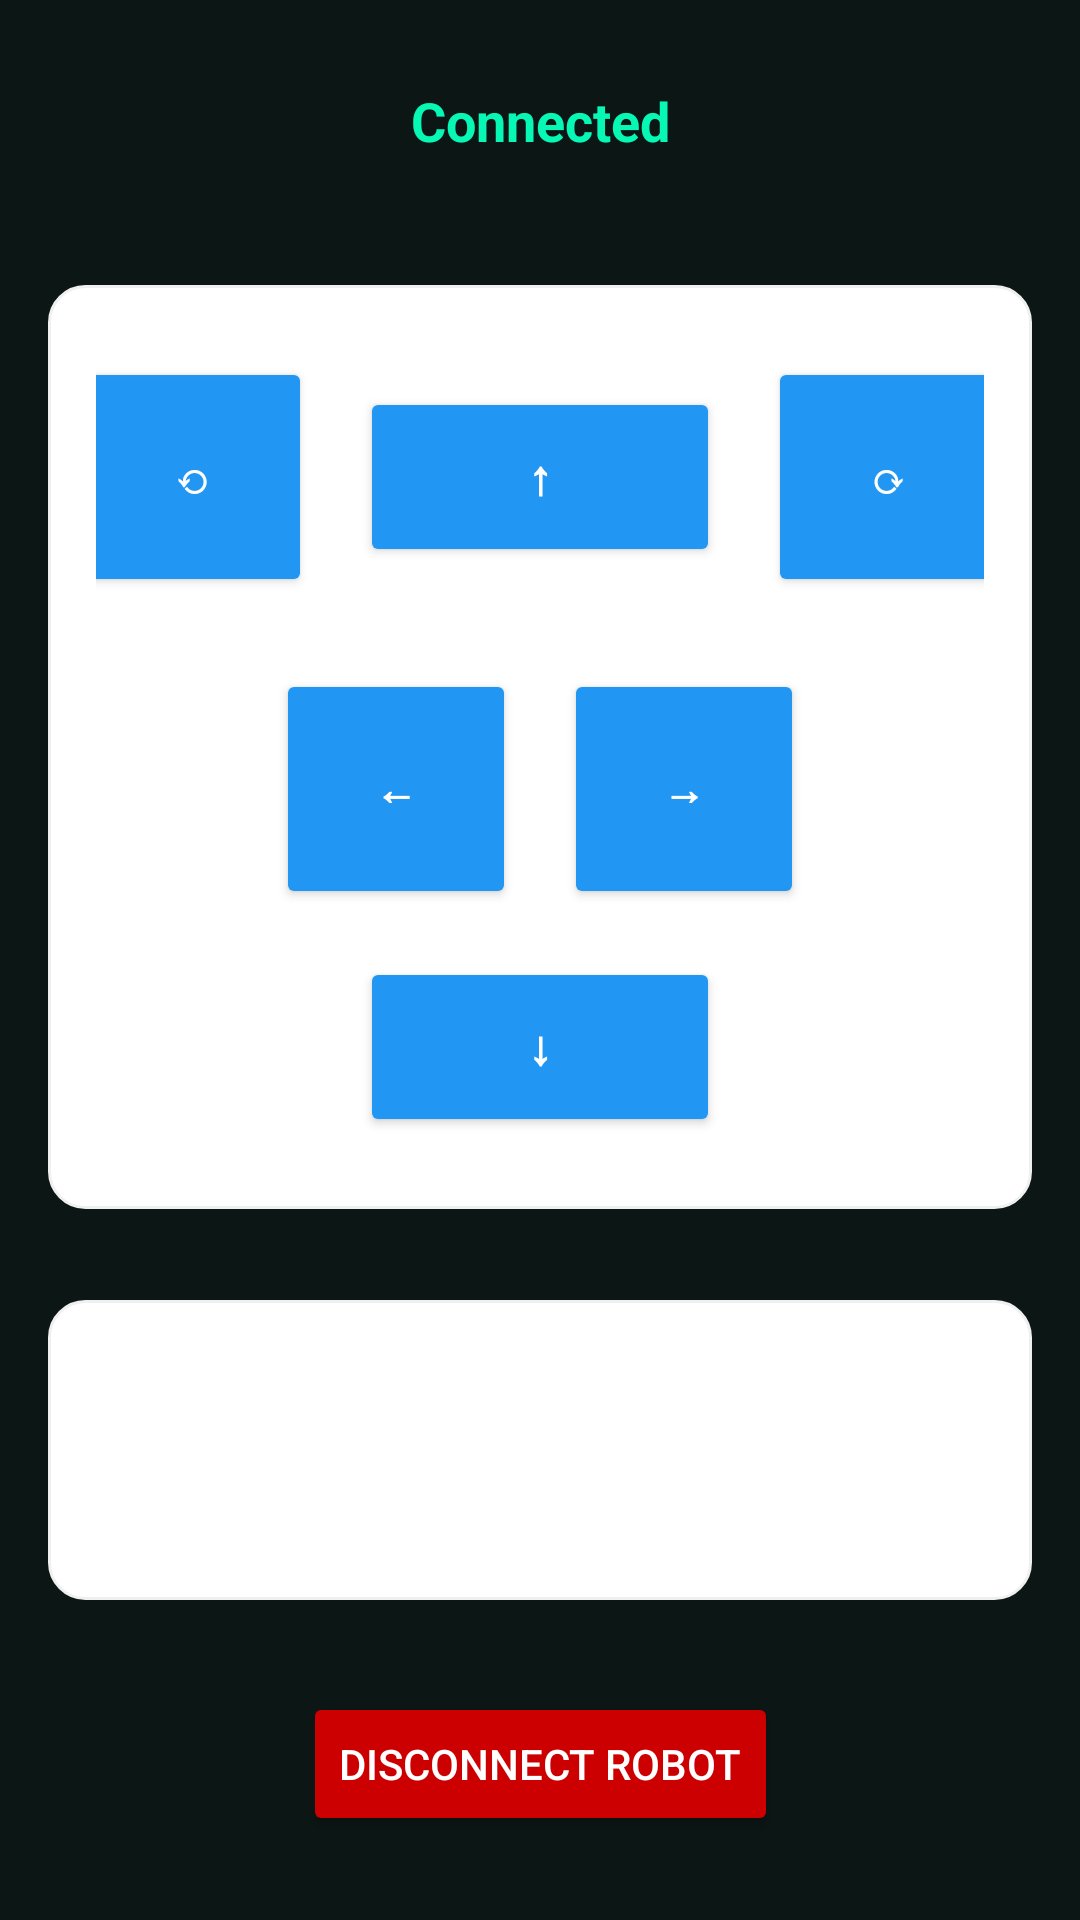

Here is an Android app screen rendered from its layout file. Give the layout XML and the strings, colors and styles it references.
<!-- AndroidManifest.xml: activity theme Theme.My_first_app -->
<!-- res/layout/fragment_robot_control.xml -->
<?xml version="1.0" encoding="utf-8"?>
<androidx.constraintlayout.widget.ConstraintLayout
    xmlns:android="http://schemas.android.com/apk/res/android"
    xmlns:app="http://schemas.android.com/apk/res-auto"
    xmlns:tools="http://schemas.android.com/tools"
    android:layout_width="match_parent"
    android:layout_height="match_parent"
    android:screenOrientation="portrait"
    android:padding="16dp"
    android:background="@color/dark_background"
    tools:context=".RobotControlFragment">

    
    <TextView
        android:id="@+id/connectionStatusText"
        android:layout_width="0dp"
        android:layout_height="wrap_content"
        android:text="Connected"
        android:textSize="18sp"
        android:textStyle="bold"
        android:gravity="center"
        android:textColor="@color/primary_green"
        android:background="@drawable/bg_status_box"
        android:padding="12dp"
        app:layout_constraintTop_toTopOf="parent"
        app:layout_constraintStart_toStartOf="parent"
        app:layout_constraintEnd_toEndOf="parent" />

    
    <androidx.constraintlayout.widget.ConstraintLayout
        android:id="@+id/noConnectionView"
        android:layout_width="0dp"
        android:layout_height="0dp"
        android:layout_marginTop="16dp"
        android:background="@drawable/bg_card"
        android:padding="16dp"
        android:visibility="gone"
        app:layout_constraintTop_toBottomOf="@id/connectionStatusText"
        app:layout_constraintBottom_toBottomOf="parent"
        app:layout_constraintStart_toStartOf="parent"
        app:layout_constraintEnd_toEndOf="parent">

        <ImageView
            android:id="@+id/noConnectionIcon"
            android:layout_width="100dp"
            android:layout_height="100dp"
            android:src="@android:drawable/ic_dialog_alert"
            android:tint="@color/primary_green"
            app:layout_constraintTop_toTopOf="parent"
            app:layout_constraintStart_toStartOf="parent"
            app:layout_constraintEnd_toEndOf="parent"
            app:layout_constraintBottom_toTopOf="@id/noConnectionTitle" />

        <TextView
            android:id="@+id/noConnectionTitle"
            android:layout_width="wrap_content"
            android:layout_height="wrap_content"
            android:text="Không có kết nối với robot"
            android:textSize="20sp"
            android:textStyle="bold"
            android:textColor="@color/primary_text"
            android:layout_marginTop="16dp"
            app:layout_constraintTop_toBottomOf="@id/noConnectionIcon"
            app:layout_constraintStart_toStartOf="parent"
            app:layout_constraintEnd_toEndOf="parent" />

        <TextView
            android:id="@+id/noConnectionDescription"
            android:layout_width="0dp"
            android:layout_height="wrap_content"
            android:text="Bạn cần kết nối với robot để sử dụng các tính năng điều khiển. Nhấn nút bên dưới để kết nối."
            android:textSize="16sp"
            android:textColor="@color/secondary_text"
            android:textAlignment="center"
            android:layout_marginTop="8dp"
            app:layout_constraintTop_toBottomOf="@id/noConnectionTitle"
            app:layout_constraintStart_toStartOf="parent"
            app:layout_constraintEnd_toEndOf="parent" />

        <Button
            android:id="@+id/connectButton"
            android:layout_width="wrap_content"
            android:layout_height="wrap_content"
            android:text="Quay về màn hình quét thiết bị"
            android:backgroundTint="@color/primary_green"
            android:textColor="@android:color/white"
            android:layout_marginTop="24dp"
            app:layout_constraintTop_toBottomOf="@id/noConnectionDescription"
            app:layout_constraintStart_toStartOf="parent"
            app:layout_constraintEnd_toEndOf="parent" />

    </androidx.constraintlayout.widget.ConstraintLayout>

    
    <androidx.constraintlayout.widget.ConstraintLayout
        android:id="@+id/controlsView"
        android:layout_width="0dp"
        android:layout_height="0dp"
        android:layout_marginTop="16dp"
        app:layout_constraintTop_toBottomOf="@id/connectionStatusText"
        app:layout_constraintBottom_toBottomOf="parent"
        app:layout_constraintStart_toStartOf="parent"
        app:layout_constraintEnd_toEndOf="parent">

        
        <LinearLayout
            android:id="@+id/controlButtonsContainer"
            android:layout_width="wrap_content"
            android:layout_height="wrap_content"
            android:orientation="vertical"
            android:padding="16dp"
            android:background="@drawable/bg_card"
            android:gravity="center"
            app:layout_constraintTop_toTopOf="parent"
            app:layout_constraintStart_toStartOf="parent"
            app:layout_constraintEnd_toEndOf="parent"
            app:layout_constraintBottom_toTopOf="@id/communicationLogContainer">

            
            <LinearLayout
                android:orientation="horizontal"
                android:layout_width="wrap_content"
                android:layout_height="wrap_content"
                android:gravity="center">

                <Button
                    style="@style/ControlButton"
                    android:id="@+id/rotateLeftButton"
                    android:text="⟲" />

                <Button
                    style="@style/ControlButtonLarge"
                    android:id="@+id/forwardButton"
                    android:text="↑" />

                <Button
                    style="@style/ControlButton"
                    android:id="@+id/rotateRightButton"
                    android:text="⟳" />
            </LinearLayout>

            
            <LinearLayout
                android:orientation="horizontal"
                android:layout_width="wrap_content"
                android:layout_height="wrap_content"
                android:gravity="center"
                android:layout_marginTop="8dp">

                <Button
                    style="@style/ControlButton"
                    android:id="@+id/leftButton"
                    android:text="←" />

                <Button
                    style="@style/ControlButton"
                    android:id="@+id/rightButton"
                    android:text="→" />
            </LinearLayout>

            
            <Button
                style="@style/ControlButtonLarge"
                android:id="@+id/backwardButton"
                android:text="↓"
                android:layout_marginTop="8dp" />
        </LinearLayout>

        
        <LinearLayout
            android:id="@+id/communicationLogContainer"
            android:layout_width="0dp"
            android:layout_height="100dp"
            android:layout_marginTop="16dp"
            android:layout_marginBottom="16dp"
            android:orientation="vertical"
            android:background="@drawable/bg_card"
            android:padding="8dp"
            app:layout_constraintTop_toBottomOf="@id/controlButtonsContainer"
            app:layout_constraintBottom_toTopOf="@id/disconnectButton"
            app:layout_constraintStart_toStartOf="parent"
            app:layout_constraintEnd_toEndOf="parent">

            <TextView
                android:layout_width="wrap_content"
                android:layout_height="wrap_content"
                android:text="Communication Log:"
                android:textSize="14sp"
                android:textStyle="bold"
                android:textColor="@color/primary_text"
                android:layout_marginBottom="4dp" />

            <ScrollView
                android:layout_width="match_parent"
                android:layout_height="0dp"
                android:layout_weight="1">

                <TextView
                    android:id="@+id/communicationLogText"
                    android:layout_width="match_parent"
                    android:layout_height="wrap_content"
                    android:text=""
                    android:textSize="12sp"
                    android:textColor="@color/secondary_text"
                    android:background="@android:color/transparent"
                    android:padding="4dp"
                    android:gravity="top|start"
                    android:scrollbars="vertical" />

            </ScrollView>

        </LinearLayout>

        
        <Button
            android:id="@+id/disconnectButton"
            android:layout_width="wrap_content"
            android:layout_height="wrap_content"
            android:layout_marginBottom="12dp"
            android:backgroundTint="@android:color/holo_red_dark"
            android:text="Disconnect Robot"
            android:textColor="@android:color/white"
            android:elevation="4dp"
            app:layout_constraintBottom_toBottomOf="parent"
            app:layout_constraintStart_toStartOf="parent"
            app:layout_constraintEnd_toEndOf="parent" />

    </androidx.constraintlayout.widget.ConstraintLayout>

</androidx.constraintlayout.widget.ConstraintLayout>
<!-- resources referenced by this layout -->
<resources>
  <color name="dark_background">#0C1615</color>
  <color name="primary_green">#07F8B5</color>
  <color name="primary_text">#FFFFFF</color>
  <color name="secondary_text">#7A7A7A</color>
  <!-- drawable bg_card (drawable) -->
  <?xml version="1.0" encoding="utf-8"?>
  <shape xmlns:android="http://schemas.android.com/apk/res/android"
      android:shape="rectangle">
      
      <solid android:color="@android:color/white" />
      
      <corners android:radius="12dp" />
      
      <stroke
          android:width="1dp"
          android:color="@color/light_gray" />
          
  </shape>
  <style name="ControlButton">
          <item name="android:layout_width">80dp</item>
          <item name="android:layout_height">80dp</item>
          <item name="android:textSize">14sp</item>
          <item name="android:textStyle">bold</item>
          <item name="android:textColor">@android:color/white</item>
          <item name="android:backgroundTint">@color/primary_blue</item>
          <item name="android:layout_margin">8dp</item>
          <item name="cornerRadius">12dp</item>
      </style>
  <style name="ControlButtonLarge">
          <item name="android:layout_width">120dp</item>
          <item name="android:layout_height">60dp</item>
          <item name="android:textSize">16sp</item>
          <item name="android:textStyle">bold</item>
          <item name="android:textColor">@android:color/white</item>
          <item name="android:backgroundTint">@color/primary_blue</item>
          <item name="android:layout_margin">8dp</item>
          <item name="cornerRadius">12dp</item>
      </style>
  <style name="Theme.My_first_app" parent="Theme.MaterialComponents.DayNight.DarkActionBar">
          
          <item name="colorPrimary">@color/mint_accent</item>
          <item name="colorPrimaryVariant">@color/mint_border</item>
          <item name="colorOnPrimary">@color/black</item>
          
          <item name="colorSecondary">@color/mint_border</item>
          <item name="colorSecondaryVariant">@color/mint_accent</item>
          <item name="colorOnSecondary">@color/black</item>
          
          <item name="android:statusBarColor">@color/dark_background</item>
          
      </style>
  <color name="light_gray">#F0F0F0</color>
  <color name="primary_blue">#2196F3</color>
  <color name="mint_accent">#07F8B5</color>
  <color name="mint_border">#03DABB</color>
  <color name="black">#FF000000</color>
</resources>
